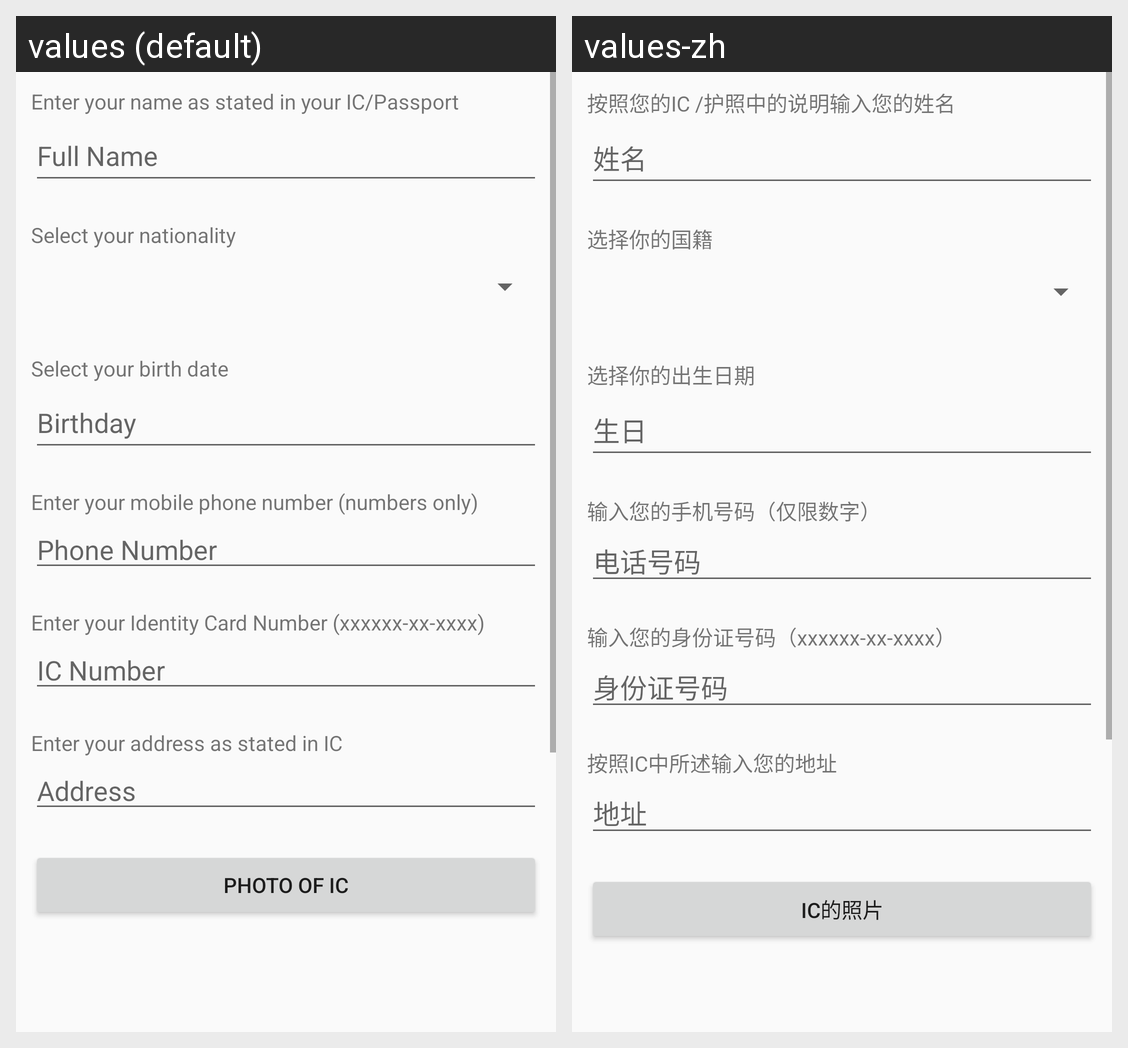

The same Android screen rendered under two of its app's locales, left to right. List the strings drawn on it with the default value and each locale's translation.
Android screen res/layout/activity_edit_profile.xml rendered under 2 locales, left to right: values (default), values-zh. Device: Nexus 5 (rendered at 1080×1920; each locale shown at half size, 540×960, under a caption strip naming it); theme AppTheme.
Strings drawn on this screen, with the default value and each locale's value (text and hints the layout hard-codes, and strings that could not be matched under every locale, appear in the picture but are not listed):

lblName
  values: Enter your name as stated in your IC/Passport
  values-zh: 按照您的IC /护照中的说明输入您的姓名

nameHint
  values: Full Name
  values-zh: 姓名

lblNational
  values: Select your nationality
  values-zh: 选择你的国籍

lblBrith
  values: Select your birth date
  values-zh: 选择你的出生日期

hihtBrith
  values: Birthday
  values-zh: 生日

lblphone
  values: Enter your mobile phone number (numbers only)
  values-zh: 输入您的手机号码（仅限数字）

PhoneNumberHint
  values: Phone Number
  values-zh: 电话号码

lblIC
  values: Enter your Identity Card Number (xxxxxx-xx-xxxx)
  values-zh: 输入您的身份证号码（xxxxxx-xx-xxxx）

passportHint
  values: IC Number
  values-zh: 身份证号码

lbladdress
  values: Enter your address as stated in IC
  values-zh: 按照IC中所述输入您的地址

addressHint
  values: Address
  values-zh: 地址

lblphoto
  values: Photo of IC
  values-zh: IC的照片
